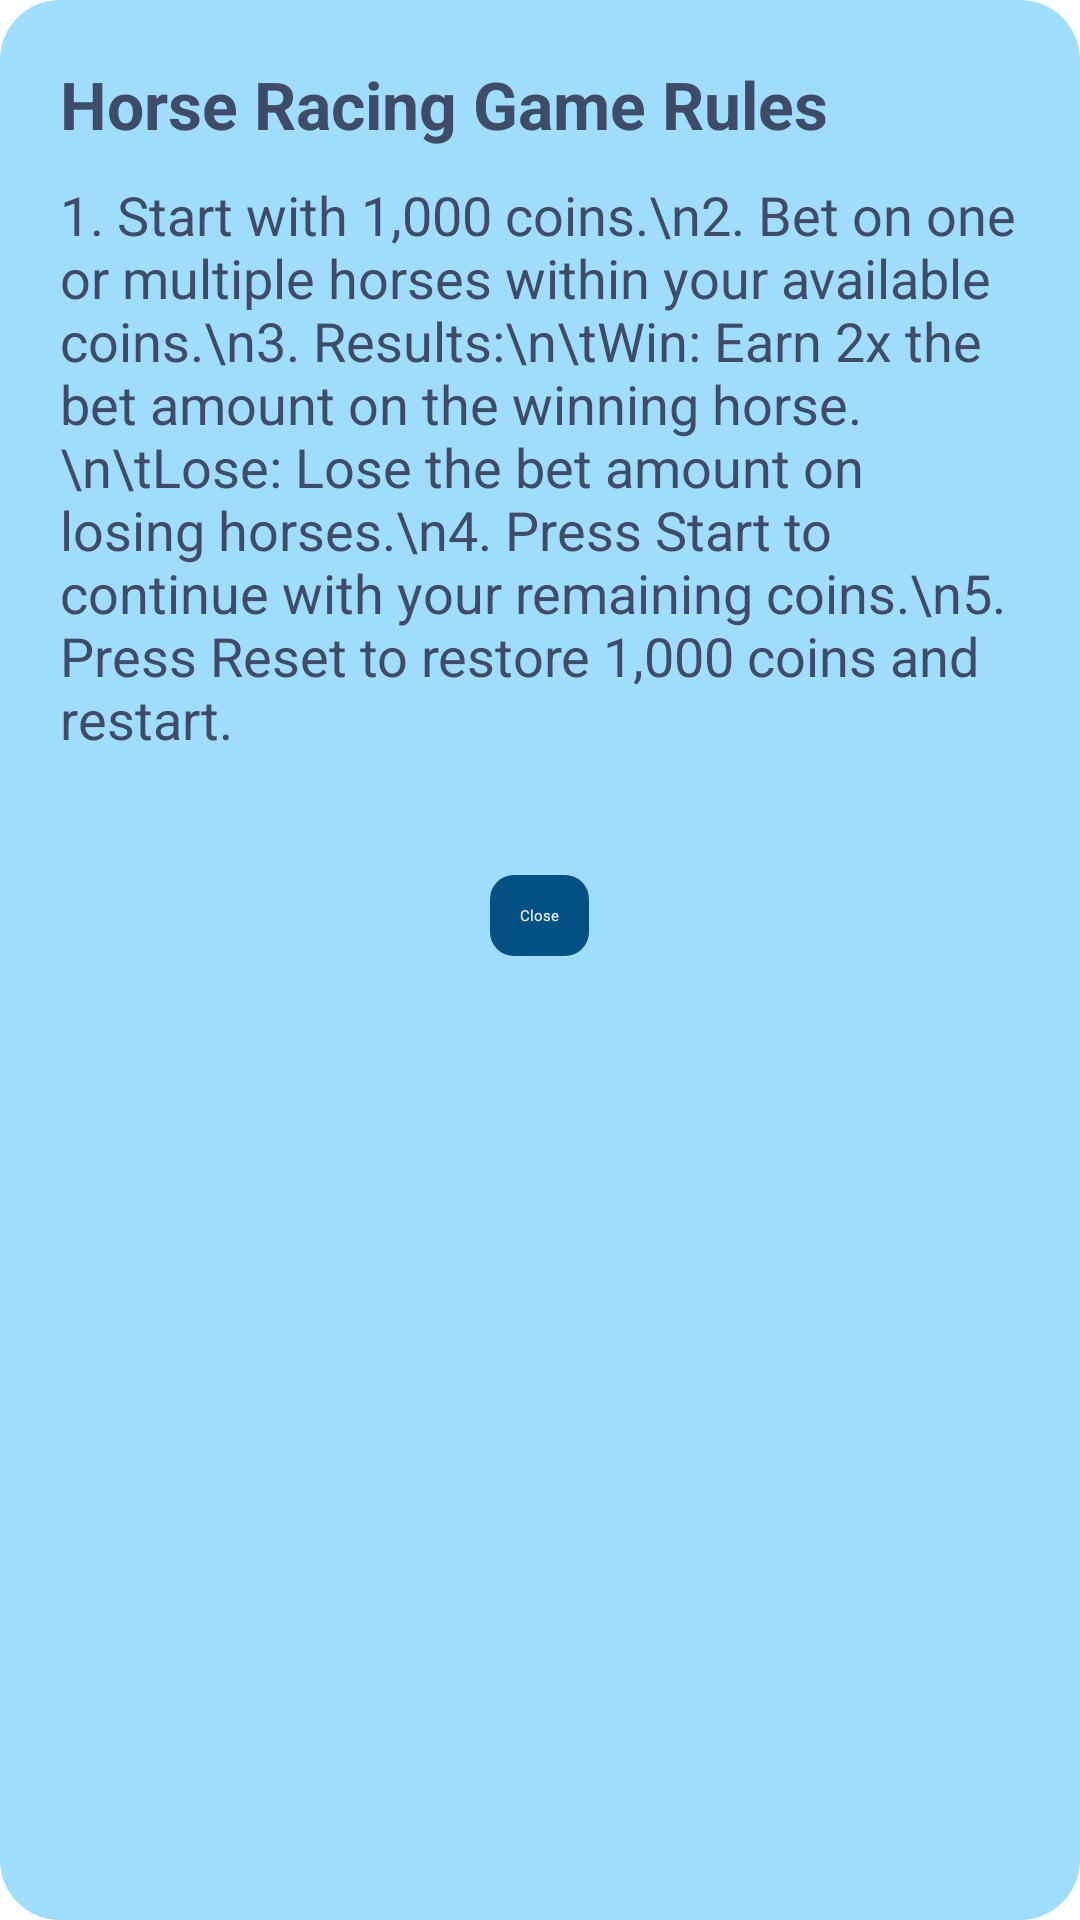

Here is an Android app screen rendered from its layout file. Give the layout XML and the strings, colors and styles it references.
<!-- AndroidManifest.xml: application theme Theme.MiniProjectRacing -->
<!-- res/layout/dialog_tutorial.xml -->
<RelativeLayout xmlns:android="http://schemas.android.com/apk/res/android"
    android:layout_width="match_parent"
    android:layout_height="wrap_content"
    android:background="@drawable/popup_background"
    android:padding="20dp">

    <TextView
        android:id="@+id/tv_title"
        android:layout_width="wrap_content"
        android:layout_height="wrap_content"
        android:text="Horse Racing Game Rules"
        android:textStyle="bold"
        android:textSize="22sp"
        android:textColor="#3E4C69"
        android:layout_marginBottom="10dp" />

    <TextView
        android:id="@+id/tv_tutorial"
        android:layout_width="wrap_content"
        android:layout_height="wrap_content"
        android:layout_below="@id/tv_title"
        android:layout_marginBottom="20dp"
        android:text="1. Start with 1,000 coins.\n2. Bet on one or multiple horses within your available coins.\n3. Results:\n\tWin: Earn 2x the bet amount on the winning horse.\n\tLose: Lose the bet amount on losing horses.\n4. Press Start to continue with your remaining coins.\n5. Press Reset to restore 1,000 coins and restart."
        android:textColor="#3E4C69"
        android:textSize="18sp" />

    <Button
        android:id="@+id/btn_close"
        android:layout_width="wrap_content"
        android:layout_height="wrap_content"
        android:layout_below="@id/tv_tutorial"
        android:layout_centerHorizontal="true"
        android:layout_marginTop="20dp"
        android:background="@drawable/button_background"
        android:padding="10dp"
        android:text="Close"
        android:textColor="#FDFCFD" />

</RelativeLayout>
<!-- resources referenced by this layout -->
<resources>
  <!-- drawable button_background (drawable) -->
  <selector xmlns:android="http://schemas.android.com/apk/res/android">
      <item android:state_pressed="true">
          <shape android:shape="rectangle">
              <solid android:color="#033B5D"/> 
              <corners android:radius="8dp"/>
          </shape>
      </item>
      <item>
          <shape android:shape="rectangle">
              <solid android:color="#055185"/> 
              <corners android:radius="8dp"/>
          </shape>
      </item>
  </selector>
  <!-- drawable popup_background (drawable) -->
  <shape xmlns:android="http://schemas.android.com/apk/res/android"
      android:shape="rectangle">
  
      
      <solid android:color="#A0DDFD"/> 
  
      
      <corners android:radius="20dp"/>
  
      
      <padding
          android:left="15dp"
          android:top="15dp"
          android:right="15dp"
          android:bottom="15dp"/>
  </shape>
</resources>
